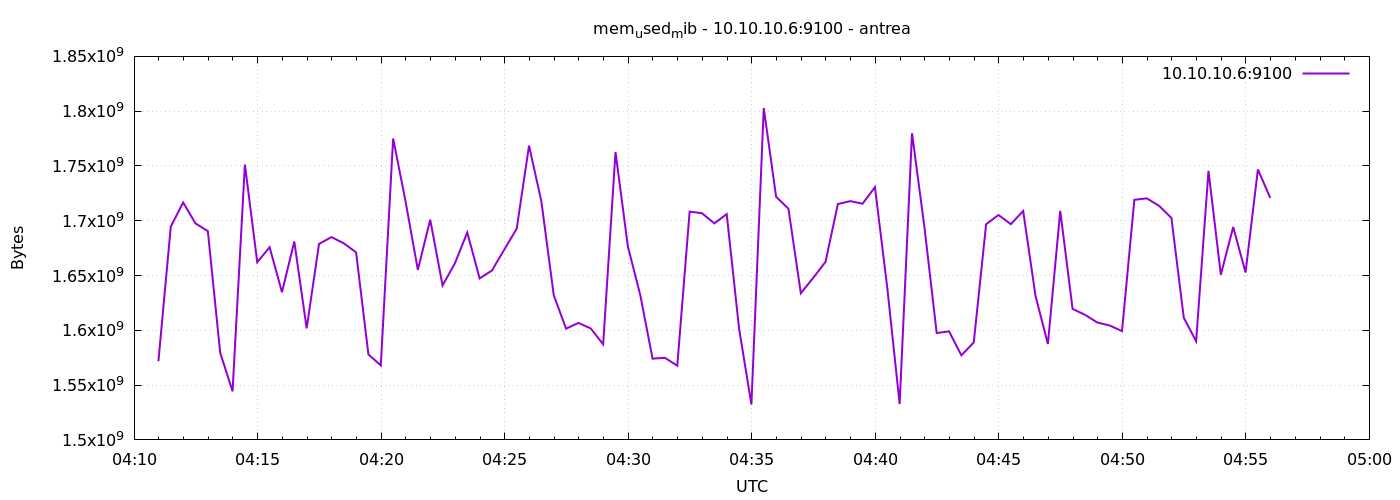

The file beside this chart, header and first rows:
1777003859	1571856384
1777003889	1694588928
1777003919	1716682752
1777003949	1697583104
1777003979	1690546176
1777004009	1579515904
1777004039	1544310784
1777004069	1751244800
1777004099	1662062592
1777004129	1675862016
1777004159	1634762752
1777004189	1681080320
1777004219	1601810432
1777004249	1678811136
1777004279	1685078016
1777004309	1679441920
1777004339	1671139328
1777004369	1577955328
1777004399	1568010240
1777004429	1775063040
1777004459	1717911552
1777004489	1655185408
1777004519	1700974592
1777004549	1640951808
1777004579	1661173760
1777004609	1689309184
1777004639	1647349760
1777004669	1654648832
1777004699	1673715712
1777004729	1692729344
1777004759	1768525824
1777004789	1717571584
1777004819	1632047104
1777004849	1601507328
1777004879	1606774784
1777004909	1601662976
1777004939	1587245056
1777004969	1762758656
1777004999	1676566528
1777005029	1632423936
1777005059	1574150144
1777005089	1574907904
1777005119	1567711232
1777005149	1708314624
1777005179	1706885120
1777005209	1697583104
1777005239	1706061824
1777005269	1601826816
1777005299	1532293120
1777005329	1802858496
1777005359	1721876480
1777005389	1710923776
1777005419	1633865728
1777005449	1647828992
1777005479	1662492672
1777005509	1715269632
1777005539	1717903360
1777005569	1715548160
1777005599	1730613248
1777005629	1638789120
1777005659	1532743680
... 30 more rows
